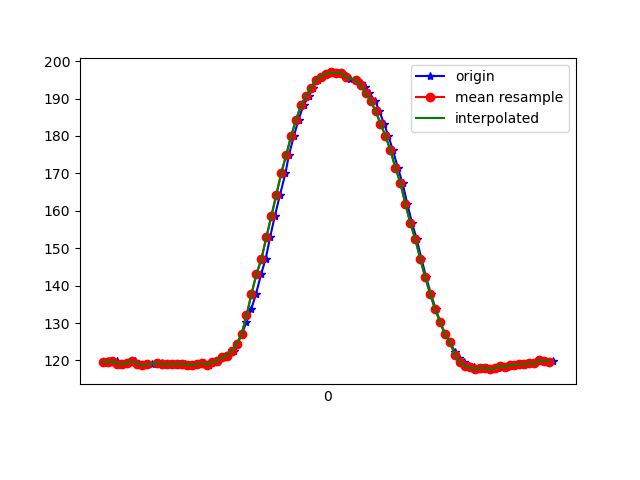

Values plotted in this chart, from the file beside it:
1618851012014, 1546707909475931, 119.53125, -267.3828, -43.554688
1618851012021, 1546707927452979, 119.7, -267.4, -42.19
1618851012035, 1546707944605952, 119.6, -267.3, -42.58
1618851012057, 1546707963773330, 119.7, -267.7, -41.99
1618851012066, 1546707982971231, 119.1, -267.8, -42.97
1618851012085, 1546708001924960, 118.9, -268, -42.48
1618851012104, 1546708020939733, 119.4, -267.5, -43.16
1618851012129, 1546708040381803, 119.7, -267.5, -42.58
1618851012142, 1546708059243969, 119.1, -267.4, -42.97
1618851012162, 1546708078319784, 118.8, -267.5, -42.29
1618851012180, 1546708097365077, 119, -267.9, -42.58
1618851012199, 1546708116589624, 118.9, -267.8, -41.6
1618851012221, 1546708135665439, 119, -267.9, -42.87
1618851012238, 1546708154680211, 119.4, -268, -42.19
1618851012256, 1546708173725504, 118.9, -267.8, -43.26
1618851012275, 1546708192862362, 119, -268, -42.19
1618851012297, 1546708211816092, 118.9, -268.2, -42.48
1618851012313, 1546708230861385, 119, -268, -42.48
1618851012333, 1546708249967722, 119, -268.3, -42.58
1618851012351, 1546708269013015, 118.8, -268.1, -41.99
1618851012373, 1546708288058309, 118.8, -267.8, -42.48
1618851012392, 1546708307103602, 119, -268.6, -43.26
1618851012408, 1546708326087853, 119.2, -268, -42.97
1618851012427, 1546708345163668, 118.8, -268.4, -42.48
1618851012448, 1546708364147919, 119.5, -267.4, -42.48
1618851012467, 1546708383162692, 119.8, -267.2, -42.68
1618851012489, 1546708402269028, 120.8, -266.8, -42.97
1618851012504, 1546708421283800, 121.3, -266.7, -42.87
1618851012528, 1546708440390136, 122.5, -266.1, -43.65
1618851012543, 1546708459710122, 124.4, -264.6, -45.02
1618851012561, 1546708478511245, 127, -264.1, -44.92
1618851012580, 1546708497556539, 130.4, -262.4, -45.02
1618851012599, 1546708516601832, 133.7, -261.5, -46.48
1618851012618, 1546708535677647, 137.7, -260.8, -48.24
1618851012639, 1546708554692419, 143.1, -260, -48.93
1618851012657, 1546708573829277, 147.1, -260.9, -50.0
1618851012675, 1546708592844049, 152.9, -260.9, -50.59
1618851012694, 1546708611919864, 158.5, -261.3, -51.17
1618851012715, 1546708630873594, 164.3, -261.8, -51.56
1618851012737, 1546708649979930, 170, -262.8, -50.68
1618851012751, 1546708669147309, 174.9, -262.5, -48.73
1618851012771, 1546708688162081, 180, -262.9, -46.78
1618851012790, 1546708707085290, 184.4, -262.6, -44.24
1618851012810, 1546708726130583, 188.3, -262.4, -41.21
1618851012832, 1546708745114834, 190.7, -263.1, -39.45
1618851012847, 1546708764221170, 192.9, -262.7, -37.3
1618851012867, 1546708783296985, 195, -263.4, -36.04
1618851012886, 1546708802372800, 195.8, -263.2, -33.89
1618851012904, 1546708821509658, 196.7, -263, -32.52
1618851012924, 1546708840493909, 197, -262.7, -32.13
1618851012945, 1546708859630766, 196.9, -262.6, -31.74
1618851012962, 1546708878676060, 196.9, -262.8, -32.23
1618851012981, 1546708897721354, 196, -263.3, -33.5
1618851012999, 1546708916736126, 195.3, -262.5, -33.98
1618851013022, 1546708935781420, 194.9, -262.8, -35.25
1618851013040, 1546708954826713, 194, -262.4, -36.33
1618851013056, 1546708973933049, 193.1, -262.5, -38.67
1618851013075, 1546708992947822, 191.4, -263.4, -40.92
1618851013099, 1546709012115201, 189.4, -263, -42.87
1618851013115, 1546709031160494, 186.7, -262.8, -44.73
1618851013134, 1546709050205788, 183.3, -263.8, -46.88
... 36 more rows
